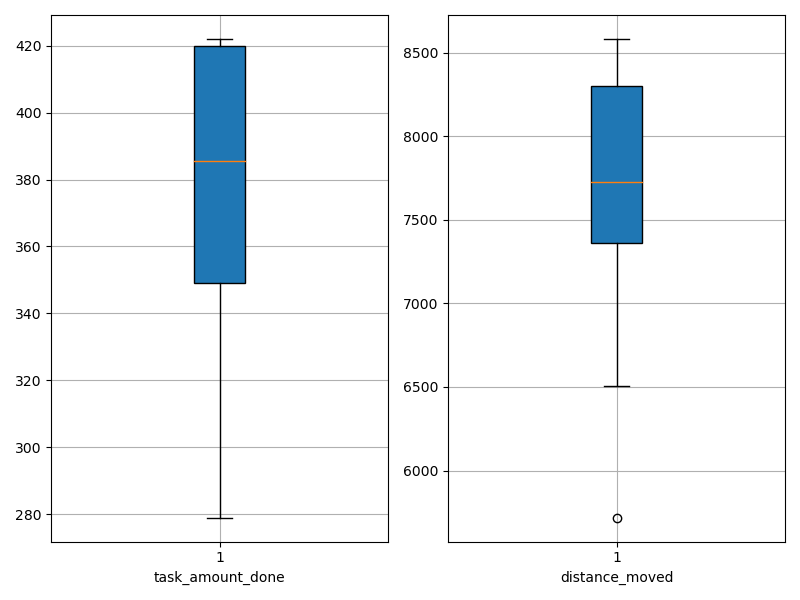

Source data for this figure (header and first rows):
agent_id, task_amount_done, distance_moved
0, 419.0, 8583
1, 421.0, 8452
2, 420.0, 7688
3, 279.0, 5718
4, 422.0, 7535
5, 349.0, 6507
6, 352.0, 7769
7, 349.0, 7839
8, 349.0, 7304
9, 420.0, 8582
